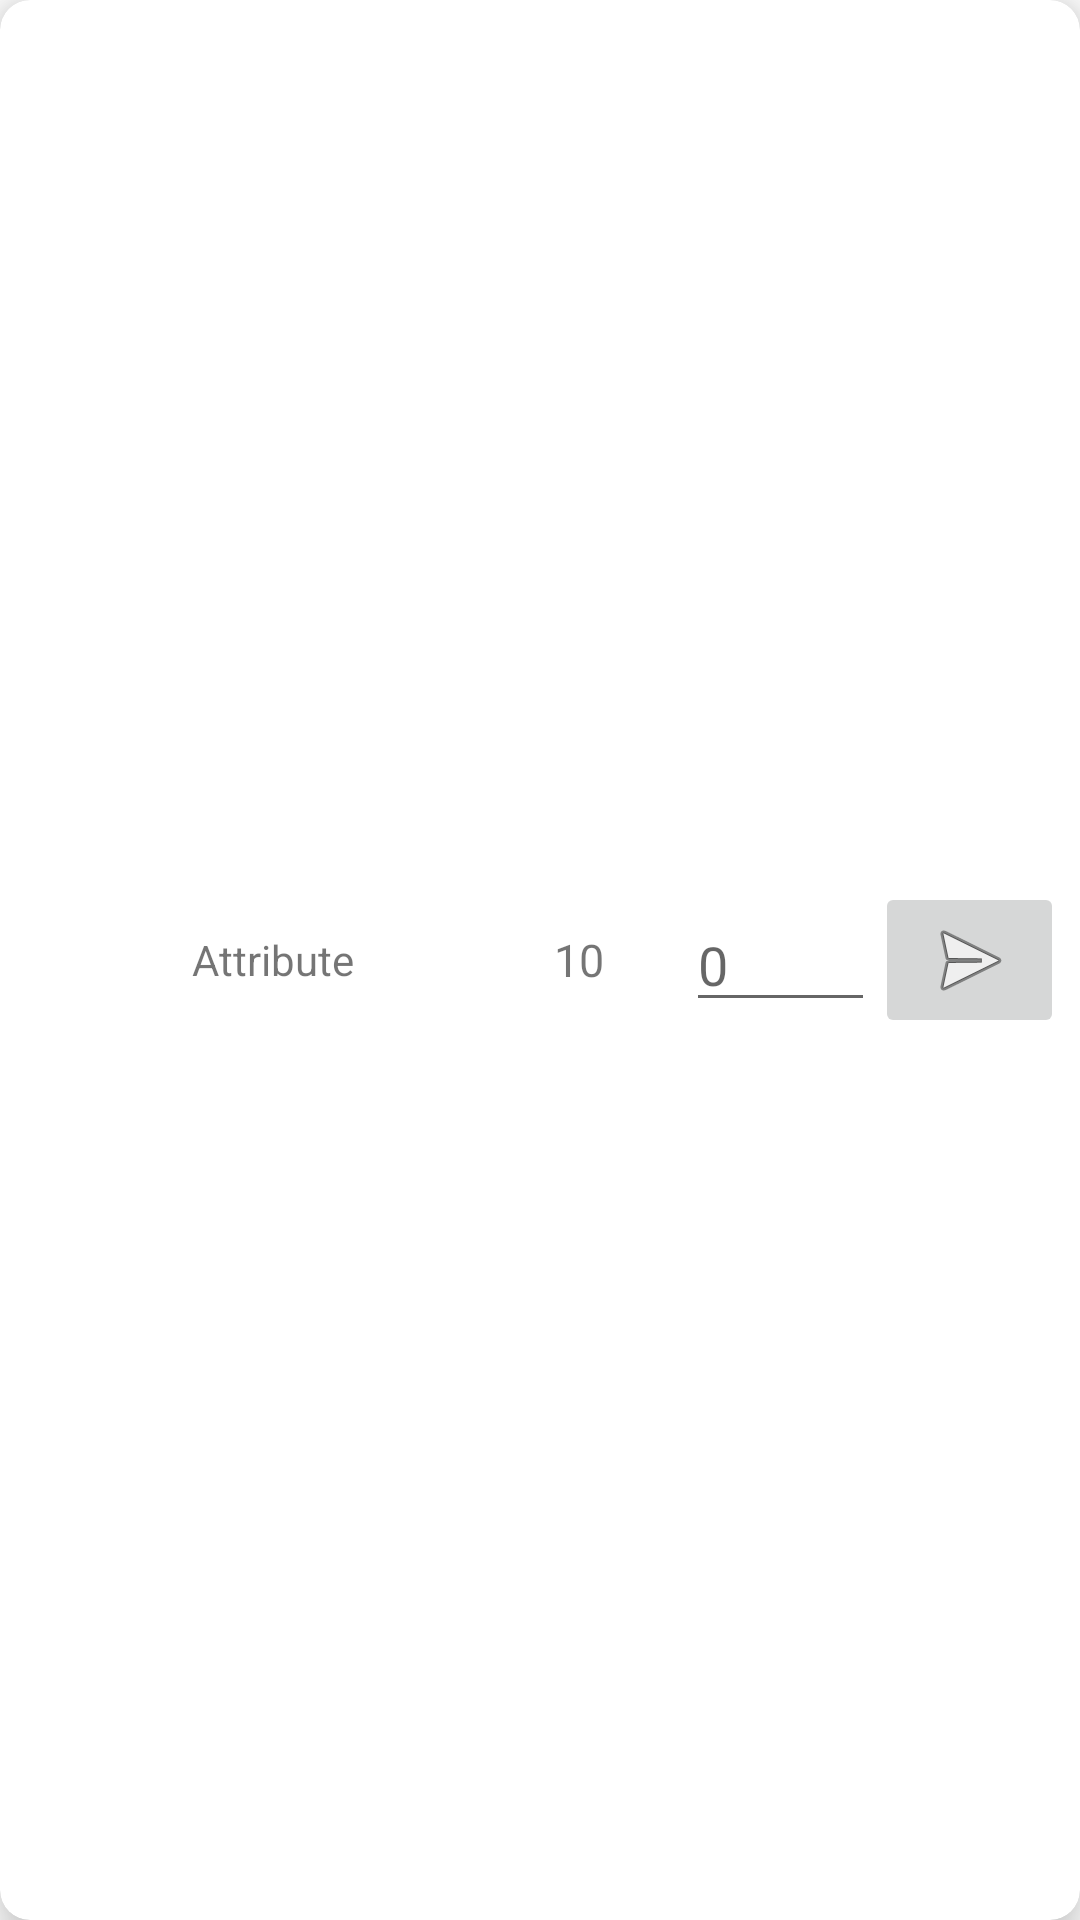

The Android layout XML behind this screen, and the referenced resources:
<!-- AndroidManifest.xml: application theme Theme.SmartFarmingWaterSupply -->
<!-- res/layout/command_item.xml -->
<?xml version="1.0" encoding="utf-8"?>
<androidx.cardview.widget.CardView xmlns:android="http://schemas.android.com/apk/res/android"
    xmlns:card_view="http://schemas.android.com/apk/res-auto"
    android:layout_width="match_parent"
    android:layout_height="65dp"
    card_view:cardCornerRadius="10dp"
    card_view:cardElevation="10dp"
    android:layout_margin="3dp"
    >

    <LinearLayout
        android:layout_width="match_parent"
        android:layout_height="match_parent"
        android:layout_margin="5dp"
        android:orientation="horizontal"
        android:weightSum="5">

        <ImageView
            android:id="@+id/imageView"
            android:layout_width="0dp"
            android:layout_height="wrap_content"
            android:layout_weight="0.7"
            android:layout_gravity="center"
            android:layout_marginEnd="15dp"
            card_view:srcCompat="@drawable/ic_home_black_24dp" />

        <TextView
            android:id="@+id/attributeKey"
            android:layout_width="0dp"
            android:layout_height="wrap_content"
            android:layout_weight="1.6"
            android:text="@string/attribute"
            android:maxLines="2"
            android:layout_gravity="center"
            android:layout_marginEnd="20dp"/>

        <TextView
            android:id="@+id/attributeCurrentValue"
            android:layout_width="0dp"
            android:layout_height="wrap_content"
            android:layout_weight="0.7"
            android:text="10"
            android:textSize="15sp"
            android:layout_gravity="center" />

        <EditText
            android:id="@+id/attributeNewValue"
            android:layout_width="0dp"
            android:layout_height="wrap_content"
            android:layout_gravity="center"
            android:layout_weight="1"
            android:hint="0"
            android:inputType="number"/>

        <ImageButton
            android:id="@+id/imageButton"
            android:layout_width="0dp"
            android:layout_height="wrap_content"
            android:layout_weight="1"
            android:layout_gravity="center"
            card_view:srcCompat="@android:drawable/ic_menu_send" />


    </LinearLayout>

</androidx.cardview.widget.CardView>
<!-- resources referenced by this layout -->
<resources>
  <string name="attribute">Attribute</string>
  <style name="Theme.SmartFarmingWaterSupply" parent="Theme.MaterialComponents.DayNight.DarkActionBar">
          
          <item name="colorPrimary">@color/purple_500</item>
          <item name="colorPrimaryVariant">@color/purple_700</item>
          <item name="colorOnPrimary">@color/white</item>
          
          <item name="colorSecondary">@color/teal_200</item>
          <item name="colorSecondaryVariant">@color/teal_700</item>
          <item name="colorOnSecondary">@color/black</item>
          
          <item name="android:statusBarColor">?attr/colorPrimaryVariant</item>
          
      </style>
  <!-- not gathered from this repository: default colours our renderer supplied (Android Studio template values) -->
  <color name="purple_500">#FF6200EE</color>
  <color name="purple_700">#FF3700B3</color>
  <color name="teal_200">#FF03DAC5</color>
  <color name="teal_700">#FF018786</color>
  <color name="black">#FF000000</color>
  <color name="white">#FFFFFFFF</color>
</resources>
